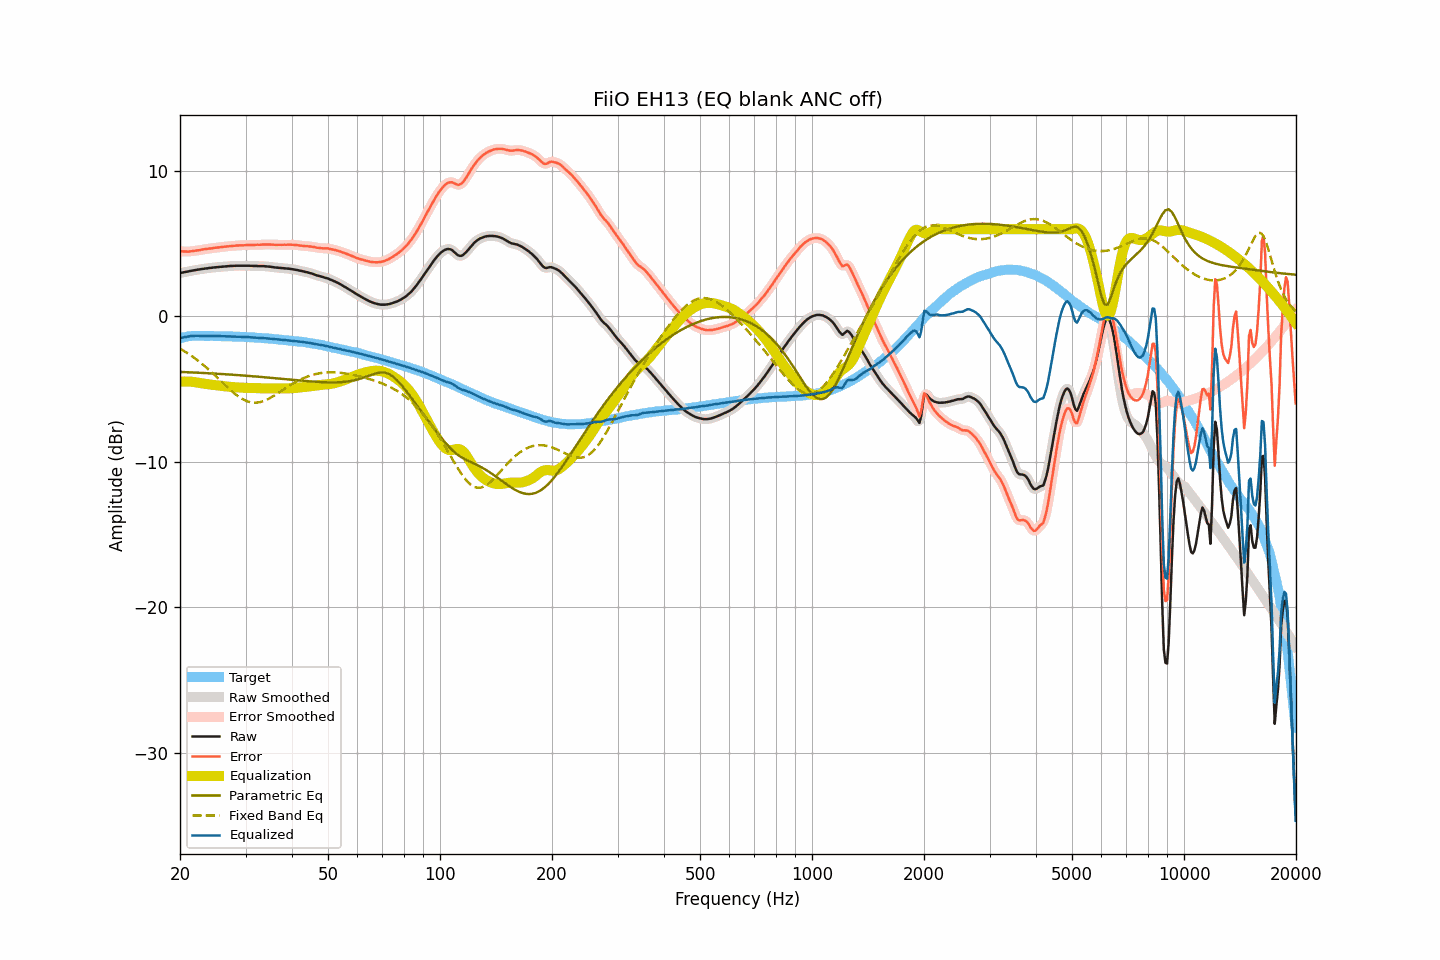

The file beside this chart, header and first rows:
frequency, raw, smoothed, error, error_smoothed, equalization, parametric_eq, fixed_band_eq, equalized_raw, equalized_smoothed, target
20.00, 2.98, 2.99, 4.48, 4.49, -4.48, -3.81, -2.21, -1.50, -1.50, -1.50
20.20, 3.01, 3.01, 4.48, 4.48, -4.48, -3.82, -2.28, -1.46, -1.47, -1.47
20.40, 3.03, 3.03, 4.47, 4.47, -4.47, -3.82, -2.34, -1.44, -1.44, -1.44
20.61, 3.05, 3.05, 4.47, 4.47, -4.47, -3.82, -2.41, -1.42, -1.42, -1.42
20.81, 3.07, 3.07, 4.46, 4.46, -4.47, -3.83, -2.48, -1.40, -1.40, -1.39
21.02, 3.09, 3.10, 4.46, 4.47, -4.47, -3.83, -2.55, -1.38, -1.38, -1.36
21.23, 3.12, 3.12, 4.48, 4.47, -4.48, -3.84, -2.62, -1.36, -1.36, -1.35
21.44, 3.14, 3.14, 4.49, 4.48, -4.49, -3.84, -2.70, -1.34, -1.34, -1.34
21.66, 3.16, 3.16, 4.50, 4.50, -4.50, -3.85, -2.77, -1.33, -1.33, -1.33
21.87, 3.18, 3.18, 4.52, 4.51, -4.51, -3.85, -2.85, -1.33, -1.33, -1.33
22.09, 3.20, 3.20, 4.53, 4.53, -4.53, -3.86, -2.93, -1.33, -1.33, -1.33
22.31, 3.22, 3.22, 4.55, 4.54, -4.55, -3.86, -3.02, -1.32, -1.33, -1.33
22.54, 3.23, 3.24, 4.56, 4.56, -4.57, -3.87, -3.10, -1.33, -1.33, -1.33
22.76, 3.25, 3.25, 4.58, 4.58, -4.58, -3.88, -3.19, -1.33, -1.33, -1.33
22.99, 3.27, 3.27, 4.61, 4.60, -4.60, -3.88, -3.28, -1.33, -1.33, -1.34
23.22, 3.28, 3.29, 4.62, 4.62, -4.62, -3.89, -3.38, -1.34, -1.33, -1.34
23.45, 3.30, 3.30, 4.64, 4.64, -4.64, -3.89, -3.47, -1.33, -1.34, -1.34
23.69, 3.31, 3.32, 4.65, 4.66, -4.65, -3.90, -3.57, -1.34, -1.34, -1.34
23.92, 3.33, 3.33, 4.67, 4.67, -4.67, -3.90, -3.66, -1.34, -1.34, -1.34
24.16, 3.34, 3.34, 4.67, 4.68, -4.68, -3.91, -3.76, -1.34, -1.34, -1.33
24.40, 3.35, 3.36, 4.69, 4.69, -4.70, -3.92, -3.87, -1.34, -1.34, -1.33
24.65, 3.37, 3.37, 4.72, 4.71, -4.71, -3.92, -3.97, -1.34, -1.34, -1.34
24.89, 3.38, 3.38, 4.73, 4.73, -4.72, -3.93, -4.07, -1.34, -1.34, -1.34
25.14, 3.39, 3.39, 4.74, 4.74, -4.74, -3.94, -4.18, -1.34, -1.34, -1.35
25.39, 3.40, 3.40, 4.75, 4.75, -4.75, -3.94, -4.28, -1.35, -1.35, -1.35
25.65, 3.41, 3.41, 4.76, 4.76, -4.77, -3.95, -4.39, -1.35, -1.35, -1.35
25.91, 3.42, 3.42, 4.78, 4.78, -4.78, -3.96, -4.50, -1.36, -1.36, -1.36
26.16, 3.43, 3.43, 4.79, 4.79, -4.79, -3.96, -4.60, -1.36, -1.36, -1.36
26.43, 3.44, 3.44, 4.80, 4.80, -4.80, -3.97, -4.71, -1.36, -1.36, -1.36
26.69, 3.45, 3.45, 4.81, 4.82, -4.81, -3.98, -4.81, -1.36, -1.36, -1.36
26.96, 3.46, 3.46, 4.83, 4.82, -4.83, -3.98, -4.92, -1.36, -1.36, -1.36
27.23, 3.47, 3.47, 4.84, 4.84, -4.84, -3.99, -5.02, -1.36, -1.37, -1.36
27.50, 3.47, 3.48, 4.84, 4.84, -4.85, -4.00, -5.12, -1.38, -1.37, -1.37
27.77, 3.48, 3.48, 4.86, 4.86, -4.86, -4.01, -5.21, -1.37, -1.38, -1.38
28.05, 3.48, 3.49, 4.86, 4.87, -4.87, -4.01, -5.30, -1.38, -1.38, -1.38
28.33, 3.49, 3.49, 4.88, 4.88, -4.87, -4.02, -5.39, -1.38, -1.38, -1.39
28.62, 3.49, 3.49, 4.88, 4.88, -4.88, -4.03, -5.47, -1.39, -1.39, -1.39
28.90, 3.49, 3.49, 4.89, 4.89, -4.89, -4.04, -5.55, -1.40, -1.39, -1.39
29.19, 3.49, 3.49, 4.90, 4.89, -4.89, -4.05, -5.62, -1.40, -1.40, -1.41
29.48, 3.49, 3.49, 4.89, 4.89, -4.90, -4.05, -5.69, -1.41, -1.41, -1.40
29.78, 3.49, 3.49, 4.90, 4.90, -4.90, -4.06, -5.75, -1.41, -1.41, -1.41
30.08, 3.49, 3.49, 4.90, 4.90, -4.91, -4.07, -5.79, -1.41, -1.41, -1.41
30.38, 3.49, 3.49, 4.91, 4.91, -4.91, -4.08, -5.84, -1.42, -1.42, -1.42
30.68, 3.49, 3.49, 4.92, 4.92, -4.91, -4.09, -5.87, -1.42, -1.42, -1.42
30.99, 3.48, 3.49, 4.92, 4.92, -4.92, -4.10, -5.90, -1.43, -1.43, -1.44
31.30, 3.48, 3.48, 4.92, 4.92, -4.92, -4.11, -5.91, -1.44, -1.44, -1.44
31.61, 3.47, 3.48, 4.91, 4.92, -4.92, -4.11, -5.93, -1.45, -1.45, -1.44
31.93, 3.47, 3.47, 4.93, 4.93, -4.93, -4.12, -5.92, -1.46, -1.46, -1.45
32.24, 3.47, 3.47, 4.94, 4.93, -4.93, -4.13, -5.92, -1.46, -1.46, -1.47
32.57, 3.46, 3.47, 4.93, 4.93, -4.93, -4.14, -5.90, -1.47, -1.47, -1.47
32.89, 3.46, 3.46, 4.93, 4.94, -4.94, -4.15, -5.88, -1.48, -1.48, -1.47
33.22, 3.46, 3.46, 4.95, 4.94, -4.94, -4.16, -5.85, -1.48, -1.48, -1.48
33.55, 3.46, 3.46, 4.95, 4.95, -4.95, -4.17, -5.81, -1.48, -1.49, -1.49
33.89, 3.45, 3.45, 4.95, 4.95, -4.95, -4.18, -5.77, -1.49, -1.49, -1.50
34.23, 3.44, 3.44, 4.94, 4.95, -4.95, -4.19, -5.72, -1.50, -1.50, -1.50
34.57, 3.43, 3.43, 4.95, 4.95, -4.95, -4.20, -5.67, -1.51, -1.51, -1.52
34.92, 3.42, 3.42, 4.95, 4.94, -4.94, -4.21, -5.61, -1.52, -1.52, -1.53
35.27, 3.40, 3.41, 4.93, 4.94, -4.94, -4.22, -5.55, -1.54, -1.53, -1.53
35.62, 3.39, 3.39, 4.94, 4.94, -4.94, -4.23, -5.48, -1.54, -1.55, -1.55
35.97, 3.37, 3.37, 4.93, 4.93, -4.93, -4.24, -5.41, -1.56, -1.56, -1.56
... 635 more rows
